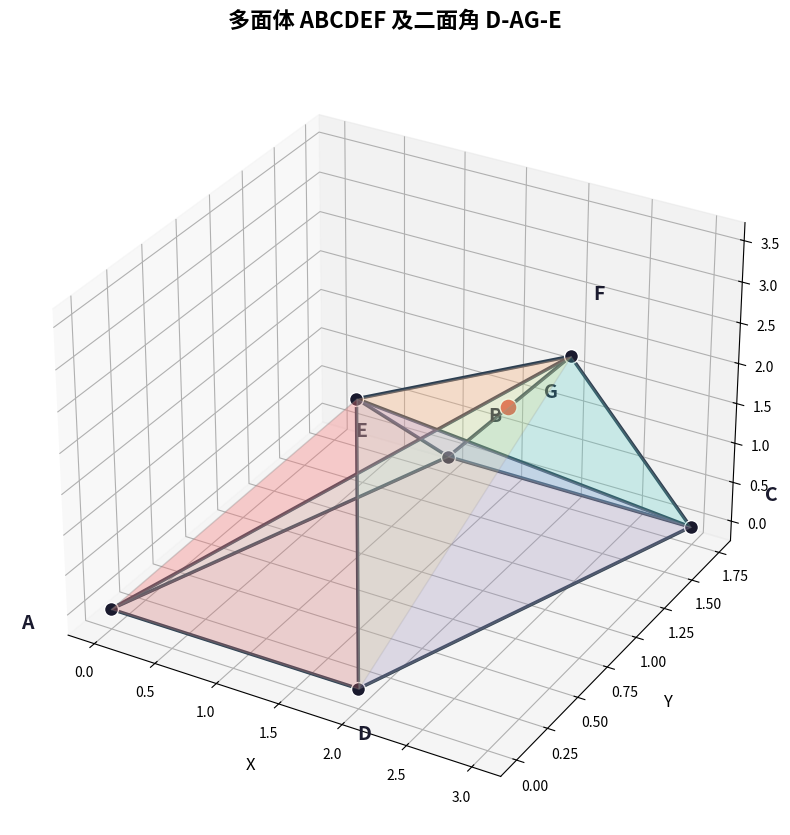

This chart was generated by the following Python code: (Note: this script raises an exception after producing the figure.)
"""
geometry3d.py — 立体几何 3D 可视化工具模板

用法:
    from geometry3d import Geometry3DPlotter
    # 或直接运行: python3 geometry3d.py

功能:
    - 自动配置中文 (PingFang SC / Heiti SC / …)
    - 绘制顶点 + 标签 (含防重叠偏移)
    - 绘制棱 (线段)
    - 绘制半透明面 (Poly3DCollection)
    - 绘制向量 (quiver, 法向量或方向向量)
    - 标记线段上的参数点 (G = B + t*(F-B))
    - 二面角法向量示意

参考:
    math-output-format/references/3d-geometry-reconstruction.md
    用于高考/竞赛立体几何题的坐标验证和可视化
"""

import numpy as np
import matplotlib
import matplotlib.pyplot as plt
from mpl_toolkits.mplot3d import Axes3D
from mpl_toolkits.mplot3d.art3d import Poly3DCollection
from matplotlib.lines import Line2D

# ── 中文配置 ──
_CANDIDATES = ['PingFang SC', 'Heiti SC', 'Hiragino Sans GB',
               'STKaiti', 'STSong', 'SimSun', 'SimHei']
_FOUND = None
for c in _CANDIDATES:
    try:
        fp = matplotlib.font_manager.findfont(c, fallback_to_default=False)
        if 'DejaVu' not in fp:
            _FOUND = c
            break
    except Exception:
        continue
if _FOUND:
    plt.rcParams['font.sans-serif'] = [_FOUND] + plt.rcParams['font.sans-serif']
    plt.rcParams['axes.unicode_minus'] = False


class Geometry3DPlotter:
    """立体几何 3D 绘图器

    Example:
        pts = {'A': [0,0,0], 'B': [1,1.732,0], 'C': [3,1.732,0], 'D': [2,0,0],
               'E': [2,0,3.464], 'F': [2,1.732,1.732]}
        G = np.array([1.5, 1.732, 0.866])  # 参数点

        plotter = Geometry3DPlotter(pts)
        plotter.add_edges([('A','B'),('B','C'),('C','D'),('D','A')])
        plotter.add_point('G', G, color='red')
        plotter.add_face([pts['A'], pts['D'], pts['E']], color='#FF6B6B', alpha=0.2)
        plotter.add_vector(origin=np.array([1.5,0.866,0.433]),
                           vector=np.array([0,-1,2]), color='red', label='n₁')
        plotter.show(elev=22, azim=-60)
    """

    def __init__(self, points, title='立体几何 3D 视图', figsize=(12, 10)):
        """
        Args:
            points: dict {name: np.array([x, y, z])}
            title: 图标题
            figsize: 画布大小
        """
        self.points = {k: np.array(v, dtype=float) for k, v in points.items()}
        self.fig = plt.figure(figsize=figsize)
        self.ax = self.fig.add_subplot(111, projection='3d')
        self.ax.set_title(title, fontsize=16, fontweight='bold', pad=20)
        self.ax.set_xlabel('X', fontsize=12, labelpad=10)
        self.ax.set_ylabel('Y', fontsize=12, labelpad=10)
        self.ax.set_zlabel('Z', fontsize=12, labelpad=10)
        self.ax.grid(True, alpha=0.25)

        # 默认标签偏移 (防止重叠)
        self._label_offsets = {}
        # 自定义图例句柄
        self._legend_handles = []

    def set_label_offsets(self, offsets):
        """设置标签偏移量
        Args:
            offsets: {name: (dx, dy, dz)}
        """
        self._label_offsets = offsets

    def add_edges(self, edge_pairs, color='#2C3E50', linewidth=2.5,
                  linestyle='-', label=None):
        """绘制棱 (线段列表)

        Args:
            edge_pairs: [(name1, name2), ...]
            color: 线条颜色
            linewidth: 线宽
            linestyle: 线型
            label: 图例标签 (仅首条线段会被加到图例)
        """
        for i, (s, t) in enumerate(edge_pairs):
            xs = [self.points[s][0], self.points[t][0]]
            ys = [self.points[s][1], self.points[t][1]]
            zs = [self.points[s][2], self.points[t][2]]
            lbl = label if (i == 0 and label) else None
            line = self.ax.plot(xs, ys, zs, color=color, linewidth=linewidth,
                                linestyle=linestyle, solid_capstyle='round',
                                label=lbl)
        if label:
            self._legend_handles.append(
                Line2D([0], [0], color=color, linewidth=linewidth,
                       linestyle=linestyle, label=label))

    def add_face(self, vertices, color='gray', alpha=0.15,
                 edgecolor='#888', linewidth=1.0, label=None):
        """绘制半透明面

        Args:
            vertices: 顶点列表 [np.array, np.array, ...] 或 [[x,y,z], ...]
            color: 填充色
            alpha: 透明度
            edgecolor: 边色 (None = 不描边)
            linewidth: 边线宽
        """
        verts = [np.array(v, dtype=float) for v in vertices]
        poly = Poly3DCollection([verts], alpha=alpha, color=color,
                                 edgecolor=edgecolor, linewidth=linewidth)
        self.ax.add_collection3d(poly)

    def add_point(self, name, pos, color='#1a1a2e', size=100,
                  edgecolors='white', zorder=5, label=None):
        """添加一个点并标注文字

        Args:
            name: 标签文字
            pos: np.array([x, y, z])
            color: 点颜色
            size: 点大小
            edgecolors: 描边色
            zorder: 层级
            label: 图例标签
        """
        if isinstance(pos, (list, tuple)):
            pos = np.array(pos)
        self.ax.scatter(*pos, color=color, s=size, zorder=zorder,
                        edgecolors=edgecolors, linewidth=1, label=label)
        offset = self._label_offsets.get(name, (0.15, 0.15, 0))
        self.ax.text(pos[0] + offset[0], pos[1] + offset[1],
                     pos[2] + offset[2], name,
                     fontsize=14, fontweight='bold', color='#1a1a2e')

    def add_vertices(self, colors=None, sizes=None):
        """批量绘制所有顶点

        Args:
            colors: dict {name: color} 或 None (统一黑色)
            sizes: dict {name: size} 或 None (统一 100)
        """
        if colors is None:
            colors = {}
        if sizes is None:
            sizes = {}
        for name, pos in self.points.items():
            c = colors.get(name, '#1a1a2e')
            s = sizes.get(name, 100)
            self.add_point(name, pos, color=c, size=s)

    def add_vector(self, origin, vector, color='red', linewidth=2.5,
                   alpha=0.8, arrow_length_ratio=0.2, label=None):
        """绘制向量 (quiver)

        Args:
            origin: 起点 np.array([x, y, z])
            vector: 向量 np.array([dx, dy, dz])
            color: 颜色
            linewidth: 线宽
            alpha: 透明度
            arrow_length_ratio: 箭头大小比
            label: 图例标签
        """
        self.ax.quiver(origin[0], origin[1], origin[2],
                       vector[0], vector[1], vector[2],
                       color=color, linewidth=linewidth, alpha=alpha,
                       arrow_length_ratio=arrow_length_ratio, label=label)
        if label:
            m = '>' if arrow_length_ratio > 0 else 'o'
            self._legend_handles.append(
                Line2D([0], [0], color=color, linewidth=linewidth,
                       marker=m, markersize=8, label=label))

    def add_param_point_on_segment(self, name, start, end, t,
                                    color='#E74C3C', size=150):
        """在线段上添加参数点 G = start + t*(end-start)

        Args:
            name: 标签名
            start: 起点名 (str)
            end: 终点名 (str)
            t: 参数 t ∈ [0,1]
            color: 点颜色
            size: 点大小
        Returns:
            np.array: 点坐标
        """
        s = self.points[start]
        e = self.points[end]
        pos = s + t * (e - s)
        self.add_point(name, pos, color=color, size=size,
                       edgecolors='white')
        return pos

    def set_limits(self, xlim=None, ylim=None, zlim=None):
        """设定坐标轴范围"""
        if xlim:
            self.ax.set_xlim(*xlim)
        if ylim:
            self.ax.set_ylim(*ylim)
        if zlim:
            self.ax.set_zlim(*zlim)

    def add_legend(self, loc='upper right', fontsize=10):
        """添加图例"""
        if self._legend_handles:
            self.ax.legend(handles=self._legend_handles, loc=loc,
                          fontsize=fontsize, framealpha=0.9)

    def show(self, elev=25, azim=-60, save_path=None, dpi=200):
        """显示/保存 3D 图

        Args:
            elev: 仰角
            azim: 方位角
            save_path: 保存路径 (None=不保存)
            dpi: 分辨率
        """
        self.ax.view_init(elev=elev, azim=azim)
        plt.tight_layout()
        if save_path:
            plt.savefig(save_path, dpi=dpi, bbox_inches='tight')
            print(f'✅ 已保存: {save_path} ({dpi}dpi)')
        plt.close()


# ═══════════════════════════════════════════════
# 演示: 多面体 ABCDEF + 二面角 D-AG-E (BG=1)
# ═══════════════════════════════════════════════
if __name__ == '__main__':
    sqrt3 = np.sqrt(3)

    # 顶点坐标
    pts = {
        'A': (0, 0, 0),
        'B': (1, sqrt3, 0),
        'C': (3, sqrt3, 0),
        'D': (2, 0, 0),
        'E': (2, 0, 2*sqrt3),
        'F': (2, sqrt3, sqrt3),
    }

    plotter = Geometry3DPlotter(pts, title='多面体 ABCDEF 及二面角 D-AG-E')

    # 标签偏移 (防重叠)
    plotter.set_label_offsets({
        'A': (-0.4, -0.3, 0), 'B': (0, 0.35, 0),
        'C': (0.3, 0.35, 0), 'D': (0.3, -0.3, 0),
        'E': (0.3, -0.3, 0.1), 'F': (-0.1, 0.3, 0.3),
    })

    # 绘制顶点
    plotter.add_vertices()

    # 绘制半透明面
    plotter.add_face([pts['A'], pts['B'], pts['C'], pts['D']],
                     color='gray', alpha=0.12, label='底面 ABCD')
    plotter.add_face([pts['A'], pts['D'], pts['E']],
                     color='#FF6B6B', alpha=0.20)
    plotter.add_face([pts['B'], pts['C'], pts['F']],
                     color='#4ECDC4', alpha=0.25)
    plotter.add_face([pts['D'], pts['E'], pts['F']],
                     color='#FFE66D', alpha=0.18)
    plotter.add_face([pts['A'], pts['B'], pts['F']],
                     color='#95E1D3', alpha=0.18)
    plotter.add_face([pts['A'], pts['E'], pts['F']],
                     color='#F38181', alpha=0.18)
    plotter.add_face([pts['C'], pts['D'], pts['E']],
                     color='#AA96DA', alpha=0.18)
    plotter.add_face([pts['B'], pts['C'], pts['E']],
                     color='#C9B1FF', alpha=0.10)

    # 绘制棱
    plotter.add_edges([
        ('A','B'),('B','C'),('C','D'),('D','A'),  # 底面
        ('D','E'),                                  # 垂直棱
        ('A','F'),('B','F'),('C','F'),             # 侧棱
        ('E','F'),('B','E'),('C','E'),             # 顶棱
    ], label='棱')

    # G 点 (BG = 1, t=1/2)
    G = plotter.add_param_point_on_segment('G', 'B', 'F', 0.5)

    # AG 虚线
    plotter.add_edges([('A', 'G')], color='#E74C3C', linewidth=2.5,
                      linestyle='--', label='AG (二面角的棱)')

    # 法向量 (从 AG 中点发出)
    M_AG = (np.array(pts['A']) + G) / 2
    n1 = np.cross(np.array(pts['D']) - np.array(pts['A']), G - np.array(pts['A']))
    n1 = n1 / np.linalg.norm(n1) * 0.8
    n2 = np.cross(np.array(pts['E']) - np.array(pts['A']), G - np.array(pts['A']))
    n2 = n2 / np.linalg.norm(n2) * 0.8

    plotter.add_vector(M_AG, n1, color='#C0392B', label='n₁ (DAG法向)')
    plotter.add_vector(M_AG, n2, color='#2980B9', label='n₂ (EAG法向)')

    plotter.set_limits(xlim=(-0.5, 3.5), ylim=(-0.8, 2.8), zlim=(-0.5, 4.0))
    plotter.add_legend()
    plotter.show(elev=22, azim=-65, save_path='/tmp/geometry3d-demo.png')
